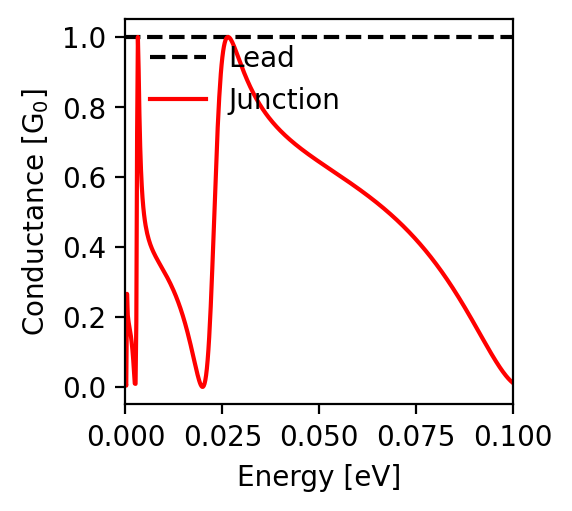

Data behind this chart, as committed beside it:
energy; conductance
-0.1; 0.011
-0.0998; 0.013
-0.0996; 0.015
-0.0994; 0.017
-0.0992; 0.019
-0.099; 0.022
-0.0988; 0.024
-0.0986; 0.027
-0.0984; 0.029
-0.0982; 0.032
-0.098; 0.035
-0.0978; 0.038
-0.0976; 0.04
-0.0974; 0.043
-0.0972; 0.047
-0.097; 0.05
-0.0968; 0.053
-0.0966; 0.056
-0.0964; 0.059
-0.0962; 0.063
-0.096; 0.066
-0.0958; 0.07
-0.0956; 0.073
-0.0954; 0.077
-0.0952; 0.08
-0.095; 0.084
-0.0948; 0.088
-0.0946; 0.091
-0.0944; 0.095
-0.0942; 0.099
-0.094; 0.103
-0.0938; 0.107
-0.0936; 0.11
-0.0934; 0.114
-0.0932; 0.118
-0.093; 0.122
-0.0928; 0.126
-0.0926; 0.13
-0.0924; 0.134
-0.0922; 0.138
-0.092; 0.141
-0.0918; 0.145
-0.0916; 0.149
-0.0914; 0.153
-0.0912; 0.157
-0.091; 0.161
-0.0908; 0.165
-0.0906; 0.169
-0.0904; 0.173
-0.0902; 0.177
-0.09; 0.181
-0.0898; 0.184
-0.0896; 0.188
-0.0894; 0.192
-0.0892; 0.196
-0.089; 0.2
-0.0888; 0.204
-0.0886; 0.207
-0.0884; 0.211
-0.0882; 0.215
... 941 more rows
